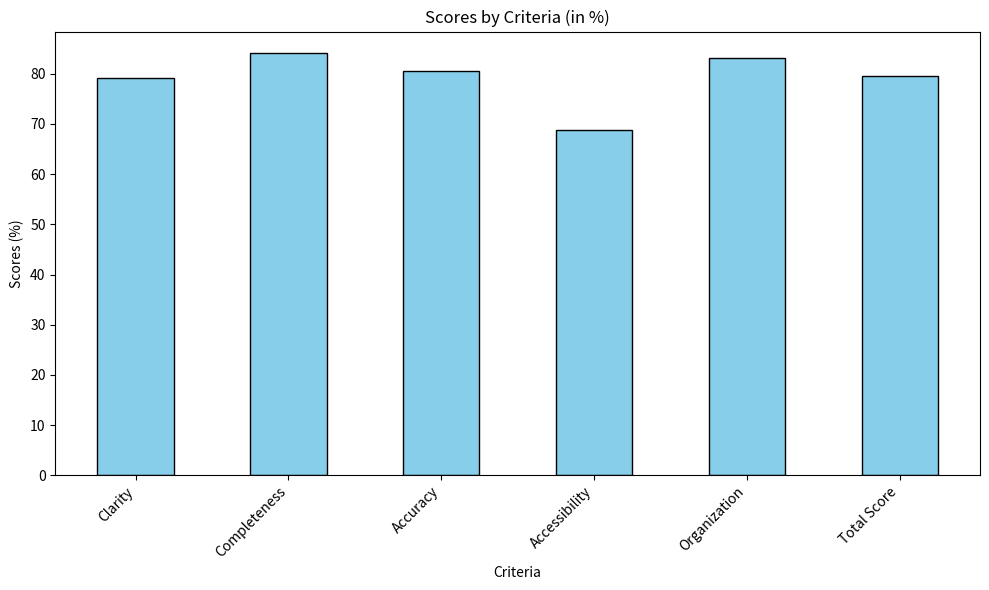

Python code for this plot:
import matplotlib.pyplot as plt
import numpy as np

criteria = ['Clarity', 'Completeness', 'Accuracy', 'Accessibility', 'Organization', 'Total Score']
percentages = [79.13, 84.20, 80.53, 68.80, 83.20, 79.50]

x = np.arange(len(criteria))  # the label locations
width = 0.5  # the width of the bars

fig, ax = plt.subplots(figsize=(10, 6))

ax.bar(x, percentages, width, color='skyblue', edgecolor='black')

# Add some text for labels, title and custom x-axis tick labels, etc.
ax.set_xlabel('Criteria')
ax.set_ylabel('Scores (%)')
ax.set_title('Scores by Criteria (in %)')
ax.set_xticks(x)
ax.set_xticklabels(criteria, rotation=45, ha="right")

fig.tight_layout()

plt.show()
